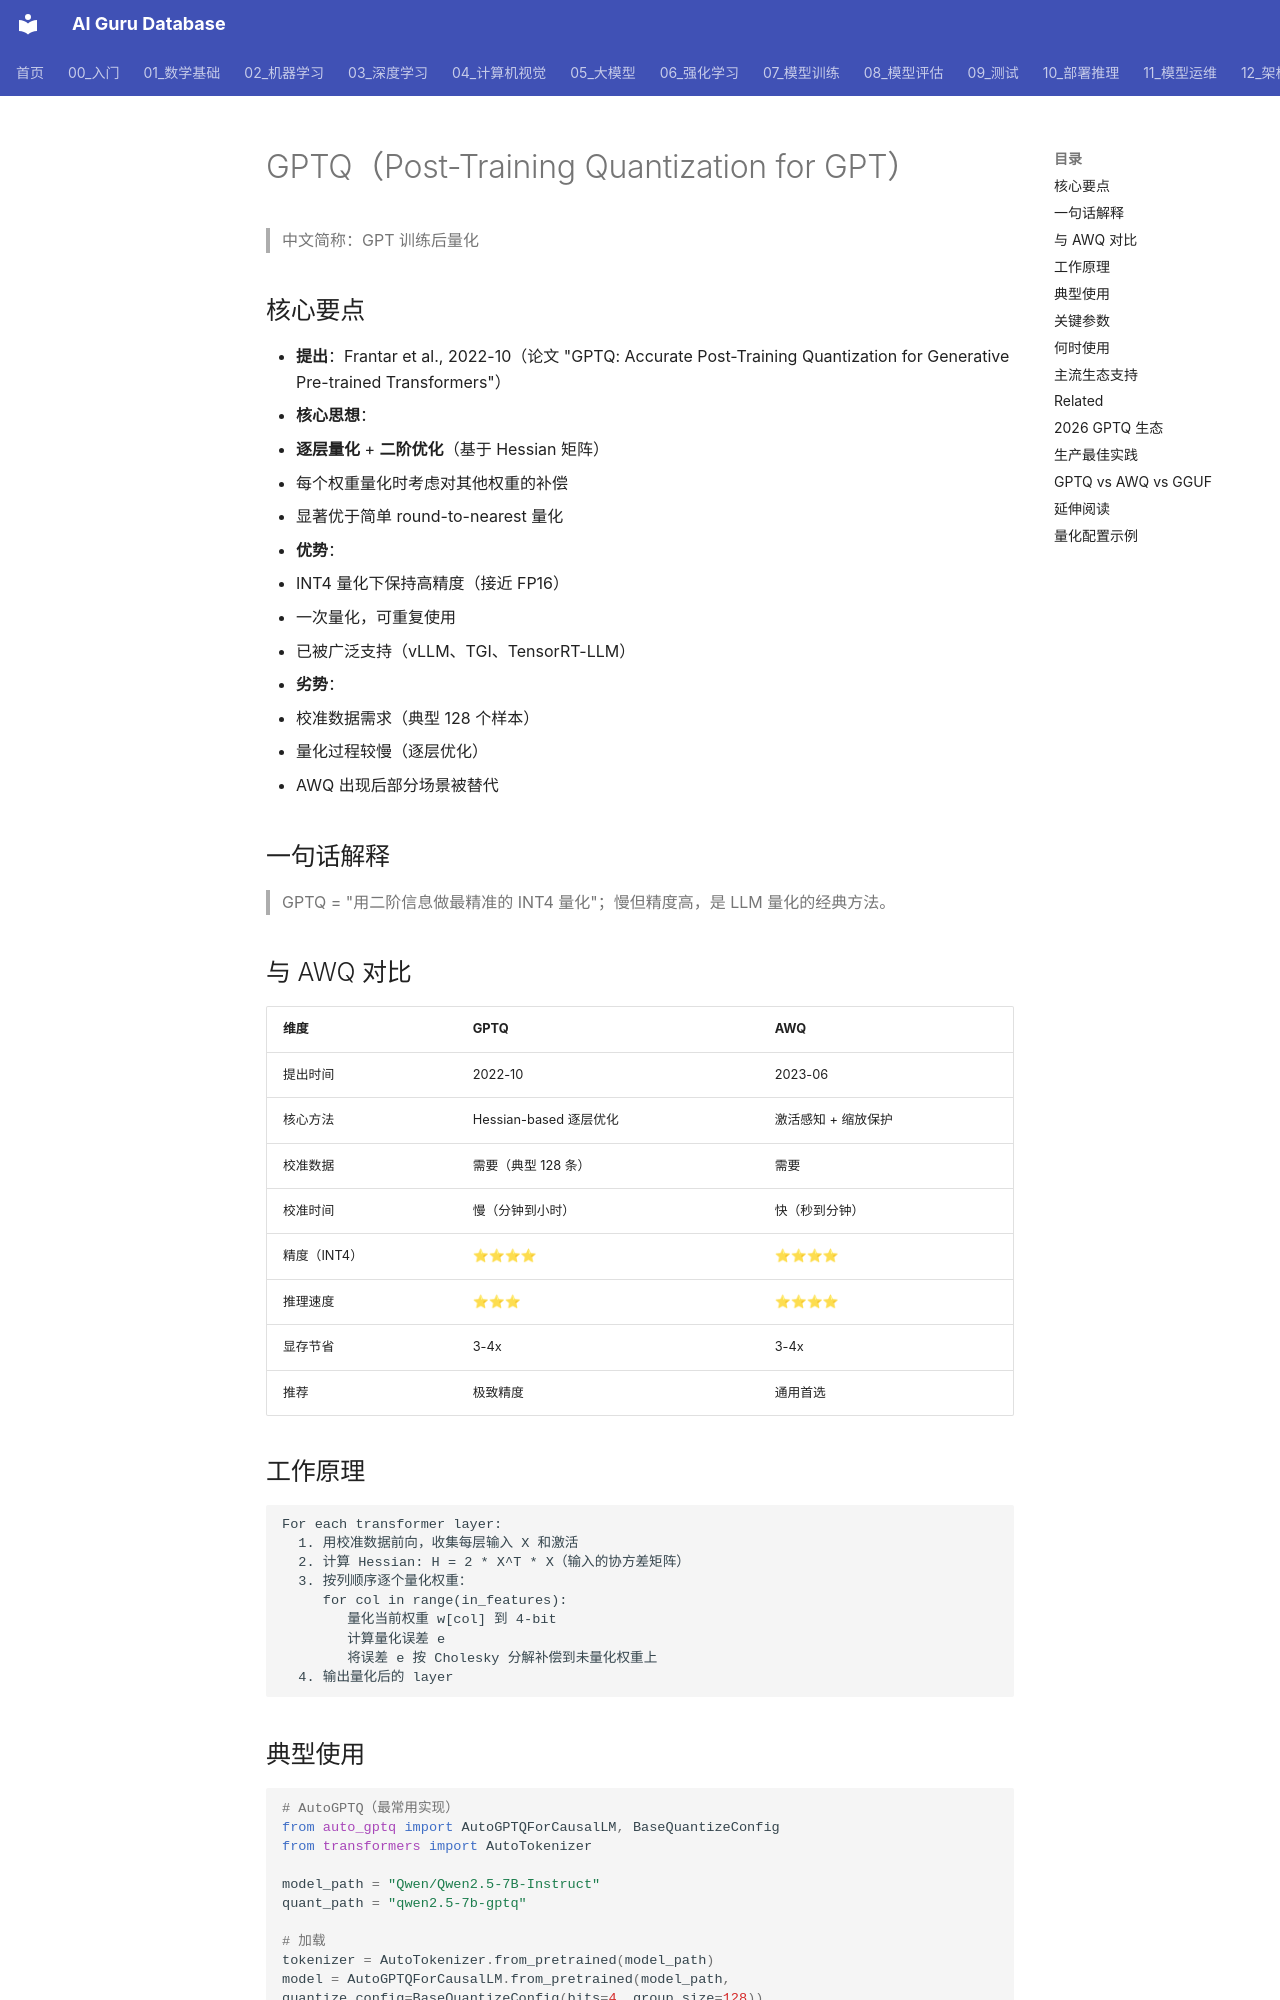

repository: ai-guru-global/ai-guru-database · page: 概念/LLM/gptq/index.html · generator: mkdocs

---
title: "GPTQ（Post-Training Quantization for GPT）"
category: -concepts
tags: [gptq, quantization, llm-inference, post-training, low-bit, model-compression]
aliases:
  - "GPTQ"
  - "GPT Quantization"
  - "Generative Pre-trained Transformer Quantization"
relationships:
  - target: "概念/quantization"
    type: belongs_to
  - target: "概念/model-compression"
    type: belongs_to
  - target: "概念/awq"
    type: alternative
sources:
  - 10_部署推理/04_模型量化/
summary: "GPTQ 是 2022 年提出的 LLM INT4 训练后量化方法，基于二阶信息（Hessian）的逐层优化实现高精度量化；与 AWQ 一起是 LLM 4-bit 量化的两大主流方案。"
lifecycle: reviewed
tier: core
provenance:
  extracted: 0.85
  inferred: 0.10
  ambiguous: 0.05
base_confidence: 0.88
created: 2026-06-24
updated: 2026-07-21
name_zh: "GPT 训练后量化"
---

# GPTQ（Post-Training Quantization for GPT）

> 中文简称：GPT 训练后量化

## 核心要点

- **提出**：Frantar et al., 2022-10（论文 "GPTQ: Accurate Post-Training Quantization for Generative Pre-trained Transformers"）
- **核心思想**：
 - **逐层量化** + **二阶优化**（基于 Hessian 矩阵）
 - 每个权重量化时考虑对其他权重的补偿
 - 显著优于简单 round-to-nearest 量化
- **优势**：
 - INT4 量化下保持高精度（接近 FP16）
 - 一次量化，可重复使用
 - 已被广泛支持（vLLM、TGI、TensorRT-LLM）
- **劣势**：
 - 校准数据需求（典型 128 个样本）
 - 量化过程较慢（逐层优化）
 - AWQ 出现后部分场景被替代

## 一句话解释

> GPTQ = "用二阶信息做最精准的 INT4 量化"；慢但精度高，是 LLM 量化的经典方法。

## 与 AWQ 对比

| 维度 | GPTQ | AWQ |
|------|------|-----|
| 提出时间 | 2022-10 | 2023-06 |
| 核心方法 | Hessian-based 逐层优化 | 激活感知 + 缩放保护 |
| 校准数据 | 需要（典型 128 条）| 需要 |
| 校准时间 | 慢（分钟到小时）| 快（秒到分钟）|
| 精度（INT4）| ⭐⭐⭐⭐ | ⭐⭐⭐⭐ |
| 推理速度 | ⭐⭐⭐ | ⭐⭐⭐⭐ |
| 显存节省 | 3-4x | 3-4x |
| 推荐 | 极致精度 | 通用首选 |
